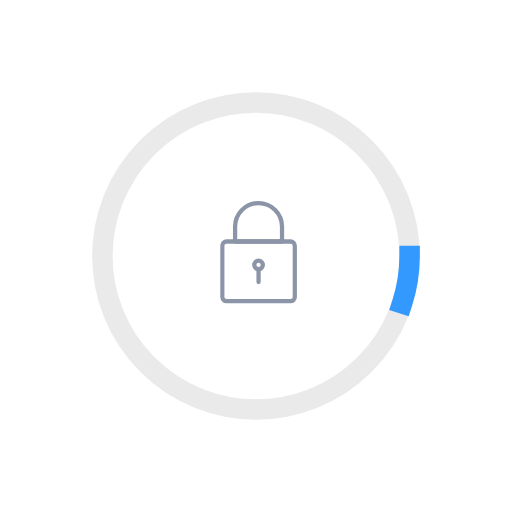
t = 0.00 s
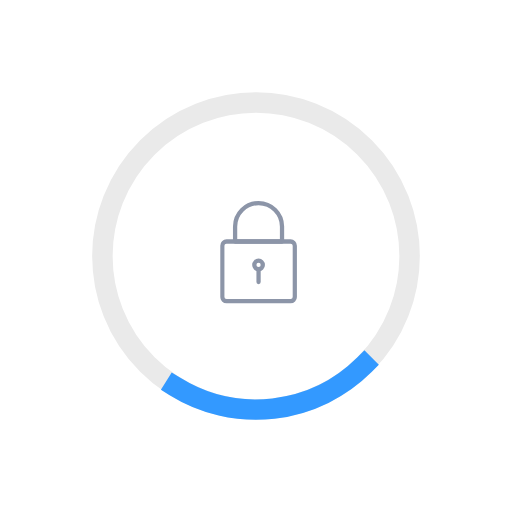
t = 0.19 s
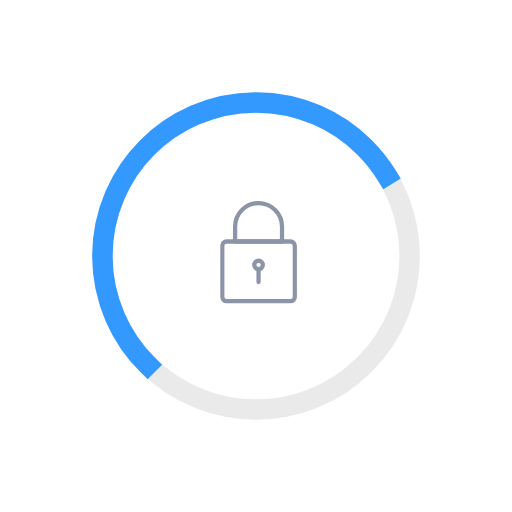
t = 0.56 s
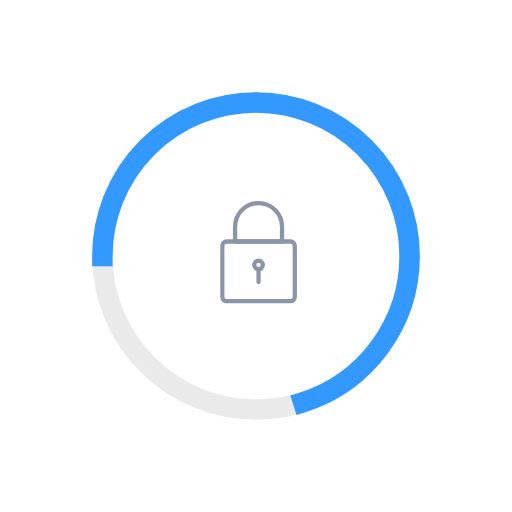
t = 0.75 s
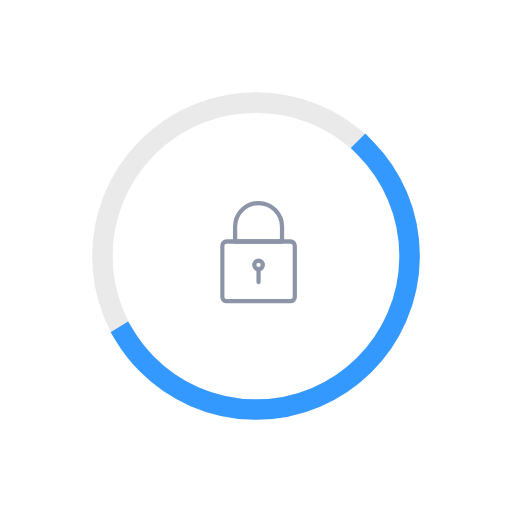
t = 0.94 s
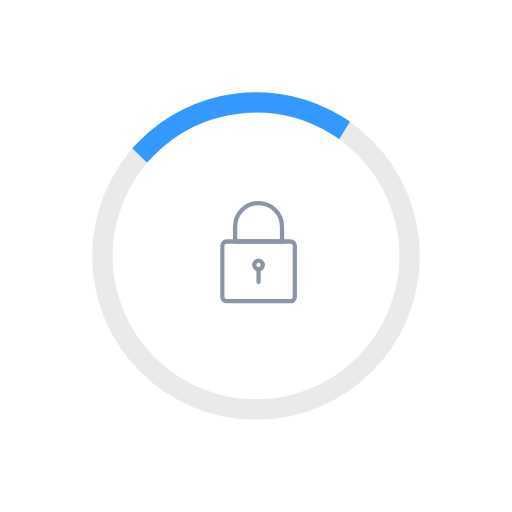
t = 1.31 s

The animated SVG that drew these frames (rendered in a browser with its animation timeline set to each time). Animation: 2 SMIL elements (animate=1,animateTransform=1); one cycle of 1.50 s, repeats indefinitely.

<svg width="113px" height="113px" xmlns="http://www.w3.org/2000/svg" viewBox="0 0 100 100" preserveAspectRatio="xMidYMid" class="lds-ring" style="background: rgba(0, 0, 0, 0) none repeat scroll 0% 0%; position: relative;">
	
	<svg width="15px" height="22.5px" viewBox="0 0 18 24" version="1.1" xmlns="http://www.w3.org/2000/svg" xmlns:xlink="http://www.w3.org/1999/xlink" x="43" y="38">
		<g id="1.-Checkout-Updates-2.0" stroke="none" stroke-width="1" fill="none" fill-rule="evenodd" stroke-linecap="round" stroke-linejoin="round">
			<g id="1.-Loading" transform="translate(-503.000000, -293.000000)" stroke="#8C95A8">
				<g id="Loading" transform="translate(477.000000, 271.000000)">
					<g id="lock-1" transform="translate(26.000000, 22.000000)">
						<circle id="Oval" cx="9" cy="15" r="1"></circle>
						<path d="M9,16 L9,19" id="Shape"></path>
						<rect id="Rectangle-path" x="0.5" y="9.5" width="17" height="14" rx="1"></rect>
						<path d="M3.5,6 C3.5,2.96243388 5.96243388,0.5 9,0.5 C12.0375661,0.5 14.5,2.96243388 14.5,6 L14.5,9.5 L3.5,9.5 L3.5,6 Z" id="Shape"></path>
					</g>
				</g>
			</g>
		</g>
	</svg>
	
	<circle cx="50" cy="50" ng-attr-r="{{config.radius}}" ng-attr-stroke="{{config.base}}" ng-attr-stroke-width="{{config.width}}" fill="none" r="30" stroke="#EAEAEA" stroke-width="4"/>
	
	<circle cx="50" cy="50" ng-attr-r="{{config.radius}}" ng-attr-stroke="{{config.stroke}}" ng-attr-stroke-width="{{config.innerWidth}}" ng-attr-stroke-linecap="{{config.linecap}}" fill="none" r="30" stroke="#3399ff" stroke-width="4" stroke-linecap="square"><animateTransform attributeName="transform" type="rotate" calcMode="linear" values="0 50 50;180 50 50;720 50 50" keyTimes="0;0.5;1" dur="1.5s" begin="0s" repeatCount="indefinite"/><animate attributeName="stroke-dasharray" calcMode="linear" values="9.42477796076938 179.0707812546182;131.94689145077132 56.548667764616255;9.42477796076938 179.0707812546182" keyTimes="0;0.5;1" dur="1.5" begin="0s" repeatCount="indefinite"/>
	</circle>
</svg>